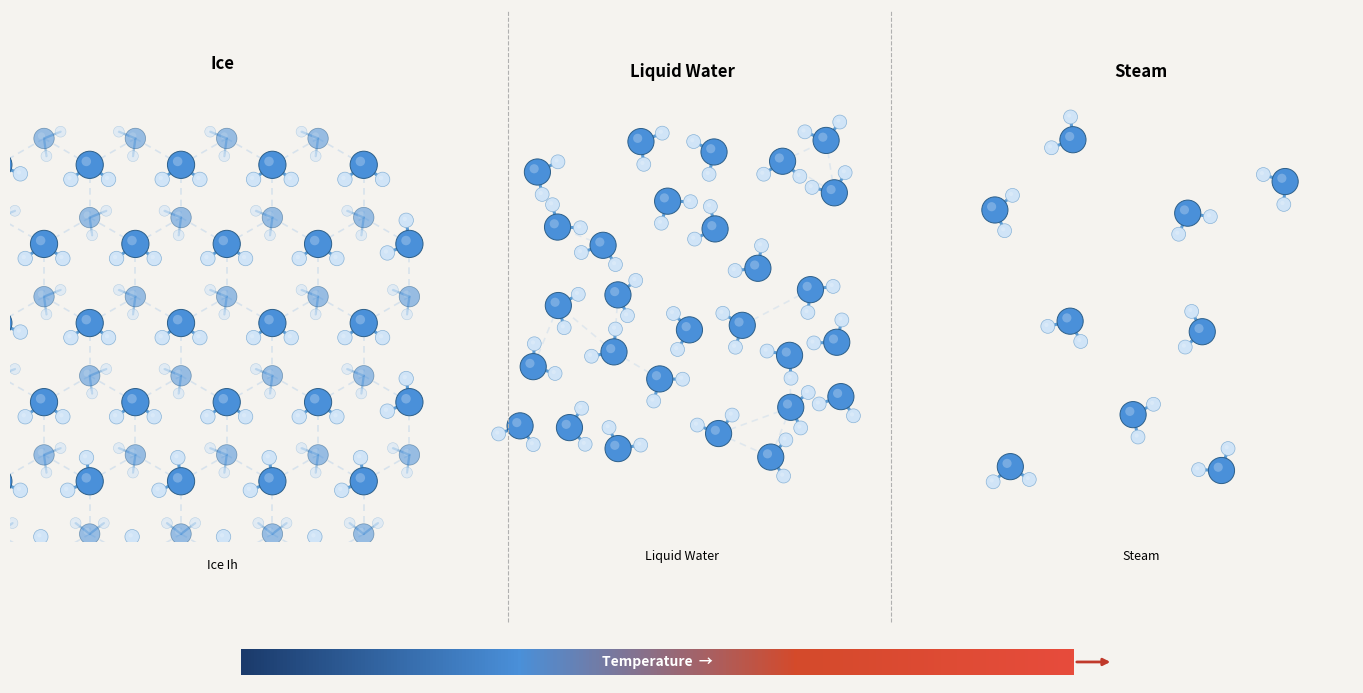

Recreate this plot in Python. (Note: this script raises an exception after producing the figure.)
"""
Generate a three-panel phase transition figure (Ice Ih → Liquid Water → Steam)
with chemically accurate ice Ih structure and consistent visual style.

All three panels use the same H₂O molecule representation:
  - Large blue sphere = oxygen
  - Two small white/light-blue spheres = hydrogen (at ~104.5° bond angle)
  - Dashed lines = hydrogen bonds

Ice panel: tetrahedral coordination, puckered hexagonal rings (c-axis view).
Liquid panel: disordered clusters with transient H-bonds.
Steam panel: isolated molecules, widely spaced.
"""

import numpy as np
import matplotlib.pyplot as plt
from matplotlib.colors import LinearSegmentedColormap

np.random.seed(42)

# ── Style constants ───────────────────────────────────────────────

O_COLOR = '#4A90D9'
O_EDGE = '#2C5F8A'
H_COLOR = '#D0E4F7'
H_EDGE = '#8AB4D8'
BOND_COLOR = '#5A9BD4'
HBOND_COLOR = '#A0C4E8'
BG_COLOR = '#F5F3EF'


# ── Molecule drawing ──────────────────────────────────────────────

def draw_molecule(ax, x, y, angle_deg=0, scale=1.0, alpha=1.0):
    """Draw a single H₂O molecule at (x,y) with orientation angle_deg.

    Returns: (o_pos, h1_pos, h2_pos) as (x,y) tuples.
    """
    o_r = 0.16 * scale
    h_r = 0.085 * scale
    bond_len = 0.28 * scale
    bond_angle = 104.5
    half = bond_angle / 2

    a1 = np.radians(angle_deg + half)
    a2 = np.radians(angle_deg - half)
    h1x, h1y = x + bond_len * np.cos(a1), y + bond_len * np.sin(a1)
    h2x, h2y = x + bond_len * np.cos(a2), y + bond_len * np.sin(a2)

    # Covalent bonds
    lw = 2.2 * scale
    ax.plot([x, h1x], [y, h1y], color=BOND_COLOR, lw=lw, alpha=alpha,
            zorder=1, solid_capstyle='round')
    ax.plot([x, h2x], [y, h2y], color=BOND_COLOR, lw=lw, alpha=alpha,
            zorder=1, solid_capstyle='round')

    # Oxygen (draw with slight gradient effect via layered circles)
    ax.add_patch(plt.Circle((x, y), o_r, fc=O_COLOR, ec=O_EDGE,
                            lw=0.7*scale, alpha=alpha, zorder=3))
    # Highlight
    ax.add_patch(plt.Circle((x - o_r*0.25, y + o_r*0.25), o_r*0.35,
                            fc='white', ec='none', alpha=0.25*alpha, zorder=4))

    # Hydrogens
    for hx, hy in [(h1x, h1y), (h2x, h2y)]:
        ax.add_patch(plt.Circle((hx, hy), h_r, fc=H_COLOR, ec=H_EDGE,
                                lw=0.5*scale, alpha=alpha, zorder=2))
        ax.add_patch(plt.Circle((hx - h_r*0.2, hy + h_r*0.2), h_r*0.3,
                                fc='white', ec='none', alpha=0.2*alpha, zorder=4))

    return (x, y), (h1x, h1y), (h2x, h2y)


def draw_hbond(ax, x1, y1, x2, y2, alpha=0.45):
    """Draw a hydrogen bond (dashed line)."""
    ax.plot([x1, x2], [y1, y2], color=HBOND_COLOR, lw=1.2, ls=(0, (4, 3)),
            alpha=alpha, zorder=0)


# ── Ice Ih panel ──────────────────────────────────────────────────

def make_ice_panel(ax):
    """
    Ice Ih viewed along the c-axis. Puckered hexagonal rings are shown
    by alternating two molecule sizes (front layer = larger, back = smaller/fainter).
    Molecules are oriented so that one H points toward a neighbour's O,
    showing directional hydrogen bonding.
    """
    # Build hex lattice: vertices of tessellating hexagons
    hex_r = 0.62  # ring radius
    mol_dict = {}  # key -> (x, y, layer)

    # Generate hexagonal ring centres
    ring_centres = []
    for row in range(5):
        for col in range(4):
            cx = col * hex_r * np.sqrt(3)
            cy = row * hex_r * 1.5
            if row % 2 == 1:
                cx += hex_r * np.sqrt(3) / 2
            ring_centres.append((cx, cy))

    # Place molecules at hex vertices, snapping shared vertices
    for cx, cy in ring_centres:
        for v in range(6):
            ang = np.radians(60 * v + 30)
            mx = cx + hex_r * np.cos(ang)
            my = cy + hex_r * np.sin(ang)
            key = (round(mx, 1), round(my, 1))
            if key not in mol_dict:
                layer = v % 2  # alternate puckering
                mol_dict[key] = (mx, my, layer)

    # Sort: draw back layer first, then front
    back = [(k, v) for k, v in mol_dict.items() if v[2] == 1]
    front = [(k, v) for k, v in mol_dict.items() if v[2] == 0]

    # Draw H-bonds first (behind everything)
    all_pos = list(mol_dict.values())
    for i in range(len(all_pos)):
        for j in range(i+1, len(all_pos)):
            x1, y1, _ = all_pos[i]
            x2, y2, _ = all_pos[j]
            d = np.sqrt((x2-x1)**2 + (y2-y1)**2)
            if 0.4 < d < 0.85:
                draw_hbond(ax, x1, y1, x2, y2, alpha=0.35)

    # Draw molecules: back layer (smaller, fainter) then front (full size)
    for _, (mx, my, layer) in back:
        # Orient toward nearest neighbour (crude but gives directional look)
        neighbours = [(v[0]-mx, v[1]-my) for v in all_pos
                      if 0.3 < np.sqrt((v[0]-mx)**2+(v[1]-my)**2) < 0.85]
        if neighbours:
            dx, dy = neighbours[0]
            orient = np.degrees(np.arctan2(dy, dx))
        else:
            orient = np.random.uniform(0, 360)
        draw_molecule(ax, mx, my, orient, scale=0.75, alpha=0.55)

    for _, (mx, my, layer) in front:
        neighbours = [(v[0]-mx, v[1]-my) for v in all_pos
                      if 0.3 < np.sqrt((v[0]-mx)**2+(v[1]-my)**2) < 0.85]
        if neighbours:
            dx, dy = neighbours[0]
            orient = np.degrees(np.arctan2(dy, dx))
        else:
            orient = np.random.uniform(0, 360)
        draw_molecule(ax, mx, my, orient, scale=1.0, alpha=1.0)

    ax.set_xlim(-0.4, 4.6)
    ax.set_ylim(-0.4, 5.0)
    ax.set_aspect('equal')
    ax.set_title('Ice', fontsize=12, fontweight='bold', pad=10,
                 fontfamily='sans-serif')
    ax.text(0.5, -0.06, 'Ice Ih', transform=ax.transAxes, ha='center',
            fontsize=9, fontstyle='italic', fontfamily='sans-serif')


# ── Liquid water panel ────────────────────────────────────────────

def make_liquid_panel(ax):
    """Liquid water: disordered but clustered, with transient H-bonds."""
    n = 28
    positions = []
    for _ in range(n * 10):  # attempts
        x = np.random.uniform(0.4, 4.4)
        y = np.random.uniform(0.4, 4.8)
        ok = all(np.sqrt((x-px)**2 + (y-py)**2) > 0.58 for px, py in positions)
        if ok:
            positions.append((x, y))
        if len(positions) >= n:
            break

    for x, y in positions:
        orient = np.random.uniform(0, 360)
        draw_molecule(ax, x, y, orient)

    # Transient H-bonds (fewer than ice, some broken)
    for i in range(len(positions)):
        for j in range(i+1, len(positions)):
            d = np.sqrt((positions[j][0]-positions[i][0])**2 +
                        (positions[j][1]-positions[i][1])**2)
            if 0.58 < d < 0.95 and np.random.random() < 0.45:
                draw_hbond(ax, positions[i][0], positions[i][1],
                          positions[j][0], positions[j][1], alpha=0.25)

    ax.set_xlim(-0.2, 5.0)
    ax.set_ylim(-0.2, 5.2)
    ax.set_aspect('equal')
    ax.set_title('Liquid Water', fontsize=12, fontweight='bold', pad=10,
                 fontfamily='sans-serif')
    ax.text(0.5, -0.06, 'Liquid Water', transform=ax.transAxes, ha='center',
            fontsize=9, fontstyle='italic', fontfamily='sans-serif')


# ── Steam panel ───────────────────────────────────────────────────

def make_steam_panel(ax):
    """Steam: isolated molecules, widely spaced, no H-bonds."""
    n = 10
    positions = []
    for _ in range(n * 20):
        x = np.random.uniform(0.5, 4.3)
        y = np.random.uniform(0.5, 4.8)
        ok = all(np.sqrt((x-px)**2 + (y-py)**2) > 1.2 for px, py in positions)
        if ok:
            positions.append((x, y))
        if len(positions) >= n:
            break

    for x, y in positions:
        orient = np.random.uniform(0, 360)
        draw_molecule(ax, x, y, orient)

    ax.set_xlim(-0.2, 5.0)
    ax.set_ylim(-0.2, 5.2)
    ax.set_aspect('equal')
    ax.set_title('Steam', fontsize=12, fontweight='bold', pad=10,
                 fontfamily='sans-serif')
    ax.text(0.5, -0.06, 'Steam', transform=ax.transAxes, ha='center',
            fontsize=9, fontstyle='italic', fontfamily='sans-serif')


# ── Composite figure ──────────────────────────────────────────────

fig, axes = plt.subplots(1, 3, figsize=(14, 7.65))  # ~1.83:1

for ax in axes:
    ax.set_xticks([])
    ax.set_yticks([])
    for spine in ax.spines.values():
        spine.set_visible(False)
    ax.set_facecolor(BG_COLOR)

fig.patch.set_facecolor(BG_COLOR)

make_ice_panel(axes[0])
make_liquid_panel(axes[1])
make_steam_panel(axes[2])

# Vertical dividers
for i in [1, 2]:
    x = (axes[i-1].get_position().x1 + axes[i].get_position().x0) / 2
    fig.add_artist(plt.Line2D([x, x], [0.10, 0.90],
                              transform=fig.transFigure,
                              color='#B0B0B0', lw=0.8, ls='--'))

# Temperature gradient bar
arrow_ax = fig.add_axes([0.15, 0.02, 0.7, 0.055])
arrow_ax.set_xlim(0, 1)
arrow_ax.set_ylim(0, 1)
arrow_ax.set_xticks([])
arrow_ax.set_yticks([])
for spine in arrow_ax.spines.values():
    spine.set_visible(False)
arrow_ax.set_facecolor(BG_COLOR)

gradient = np.linspace(0, 1, 256).reshape(1, -1)
cmap = LinearSegmentedColormap.from_list('temp',
    ['#1B3A6B', '#4A90D9', '#D44A2B', '#E74C3C'])
arrow_ax.imshow(gradient, aspect='auto', cmap=cmap,
                extent=[0.05, 0.90, 0.2, 0.8])
arrow_ax.annotate('', xy=(0.94, 0.5), xytext=(0.90, 0.5),
                  arrowprops=dict(arrowstyle='-|>', color='#C0392B', lw=2))
arrow_ax.text(0.475, 0.5, 'Temperature  →', ha='center', va='center',
              fontsize=10, color='white', fontweight='bold',
              fontfamily='sans-serif')

plt.subplots_adjust(left=0.02, right=0.98, top=0.91, bottom=0.10, wspace=0.08)
plt.savefig('figures/3.phase-transition-v2.png', dpi=300, bbox_inches='tight',
            facecolor=BG_COLOR)
plt.close()
print("Saved to figures/3.phase-transition-v2.png")
